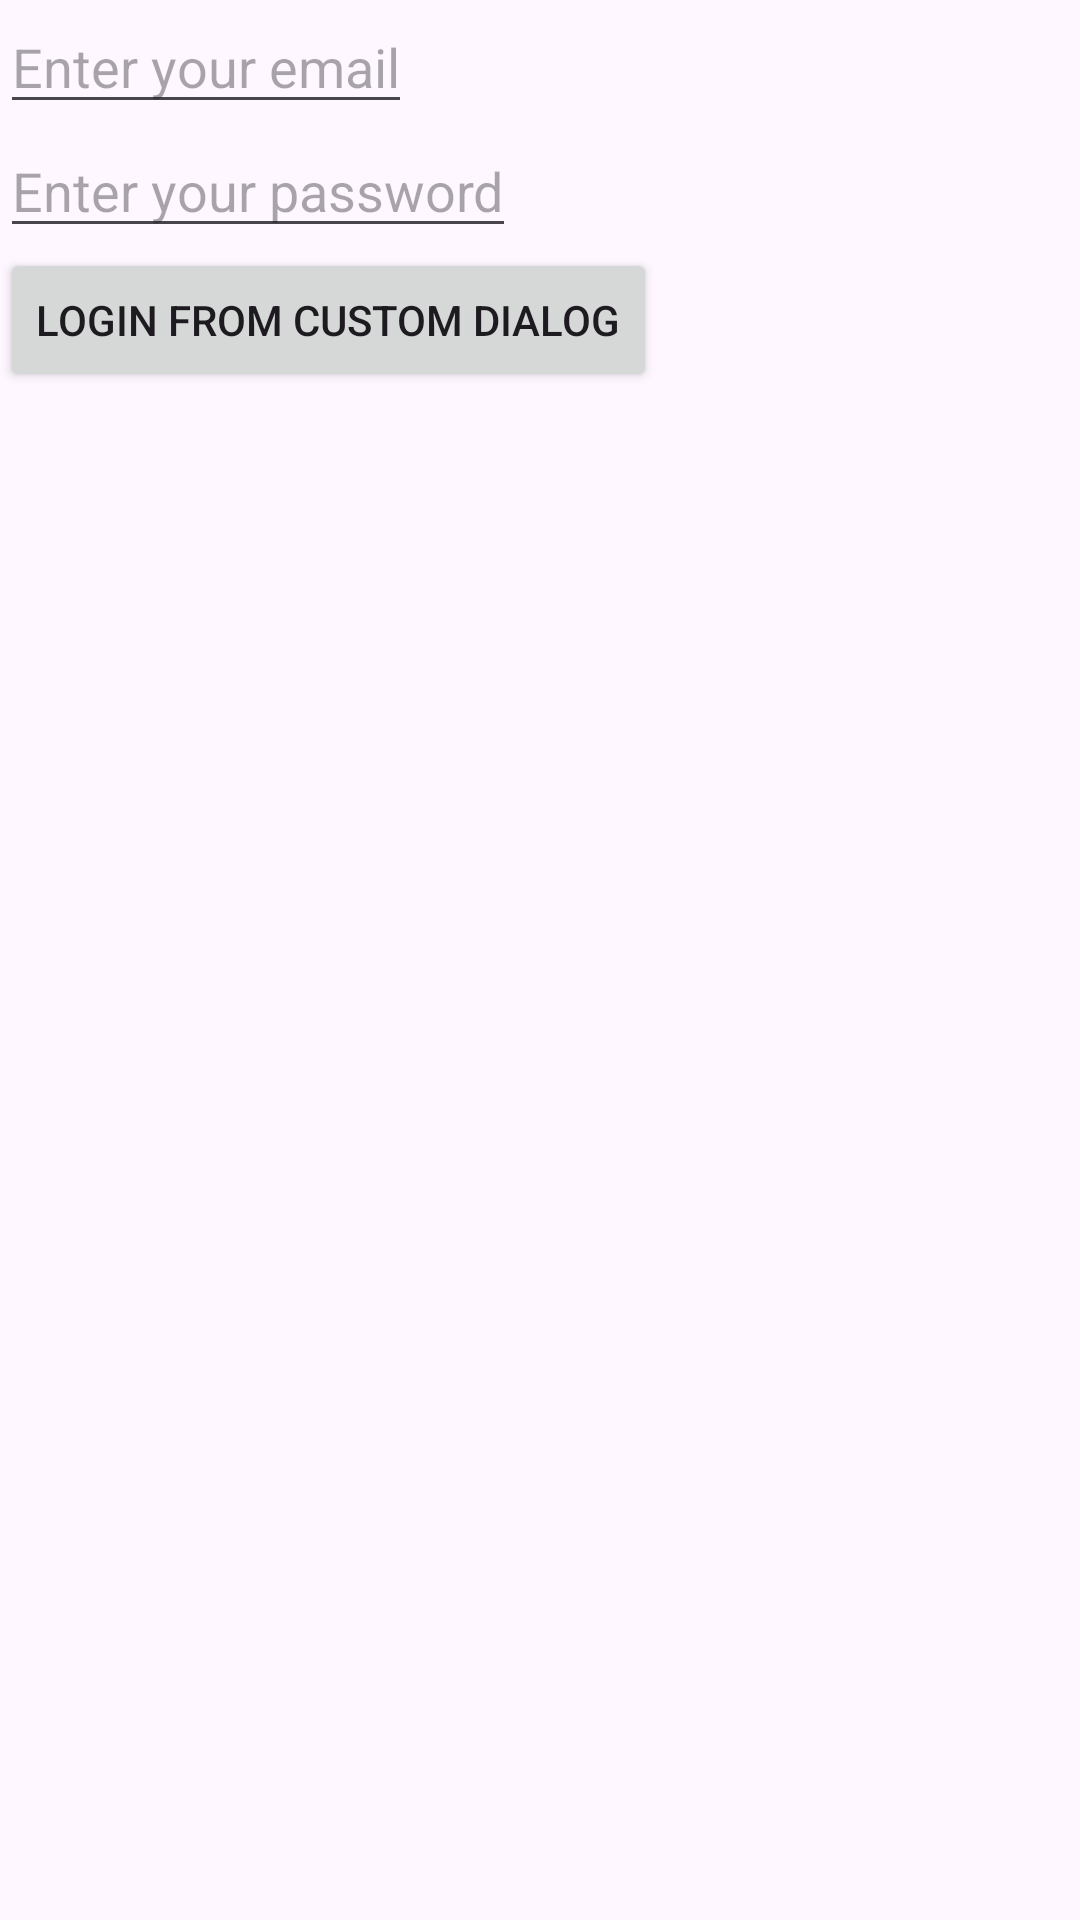

Reconstruct the res/layout file that produces this screen, plus the resources it refers to.
<!-- AndroidManifest.xml: application theme Theme.Unit5Fragments -->
<!-- res/layout/my_custom_dialog.xml -->
<?xml version="1.0" encoding="utf-8"?>
<LinearLayout xmlns:android="http://schemas.android.com/apk/res/android"
    android:layout_width="match_parent"
    android:orientation="vertical"
    android:layout_margin="30dp"
    android:layout_height="match_parent">

    <EditText
        android:layout_width="wrap_content"
        android:layout_height="wrap_content"
        android:id="@+id/dialog_email"
        android:hint="Enter your email"/>

    <EditText
        android:layout_width="wrap_content"
        android:layout_height="wrap_content"
        android:id="@+id/dialog_pwd"
        android:hint="Enter your password"/>

    <Button
        android:id="@+id/btn_dialog"
        android:layout_width="wrap_content"
        android:text="Login from Custom Dialog"
        android:layout_height="wrap_content"/>


</LinearLayout>
<!-- resources referenced by this layout -->
<resources>
  <style name="Theme.Unit5Fragments" parent="Base.Theme.Unit5Fragments" />
  <style name="Base.Theme.Unit5Fragments" parent="Theme.Material3.DayNight.NoActionBar">
          
          
      </style>
</resources>
